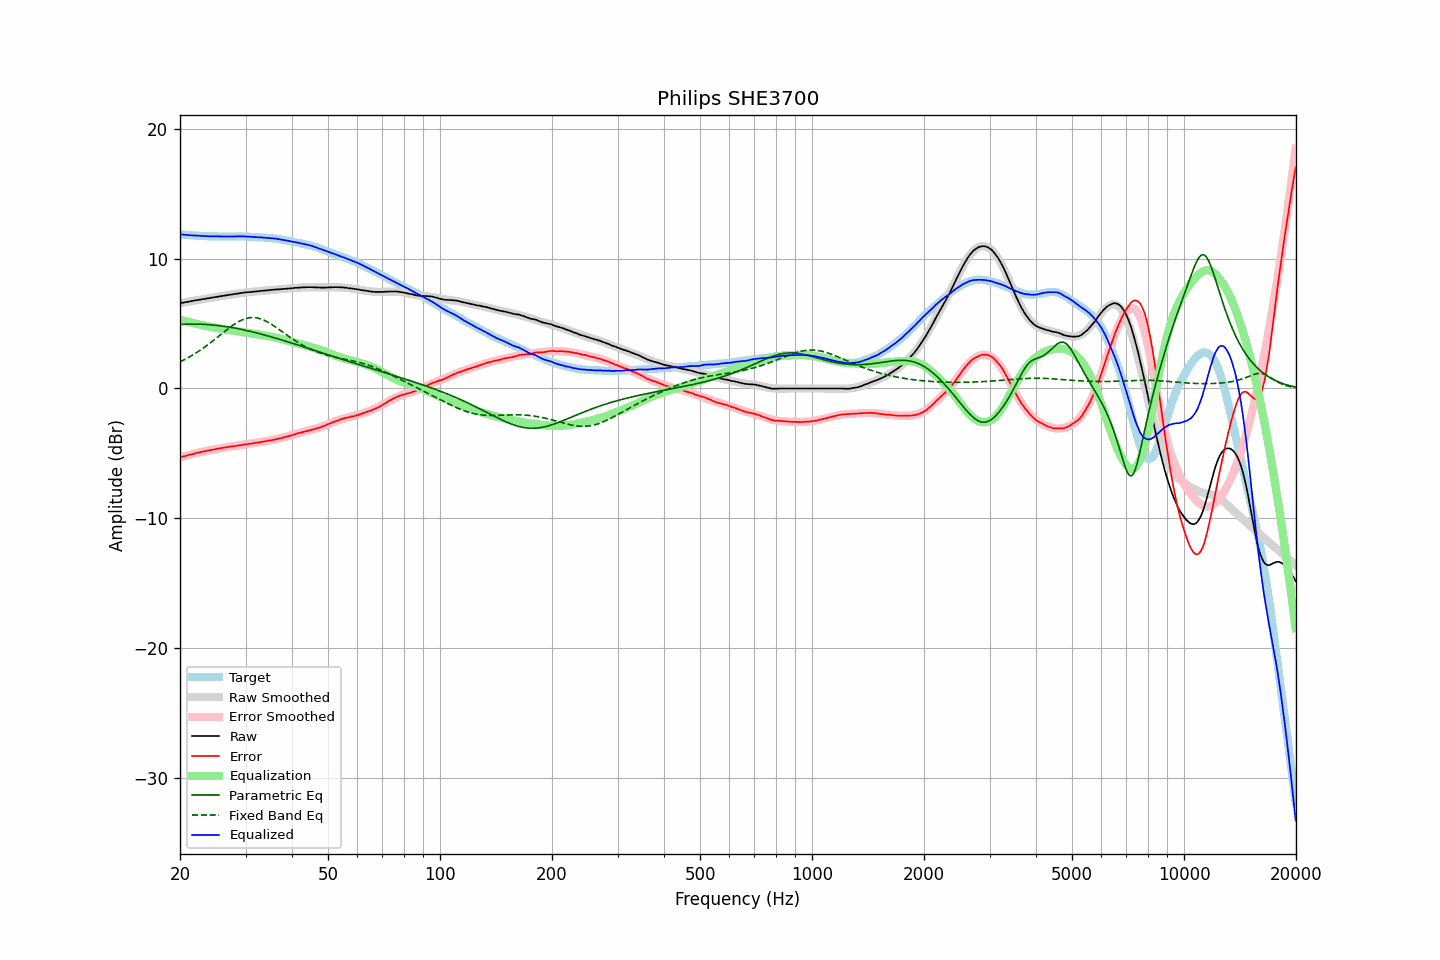

Values plotted in this chart, from the file beside it:
frequency, raw, error, smoothed, error_smoothed, equalization, parametric_eq, fixed_band_eq, equalized_raw, equalized_smoothed, target
20.00, 6.58, -5.31, 6.58, -5.31, 5.31, 4.93, 2.06, 11.89, 11.89, 11.89
20.20, 6.60, -5.28, 6.60, -5.28, 5.28, 4.94, 2.12, 11.88, 11.88, 11.88
20.40, 6.62, -5.25, 6.62, -5.24, 5.24, 4.95, 2.18, 11.86, 11.86, 11.87
20.61, 6.64, -5.22, 6.64, -5.21, 5.21, 4.95, 2.24, 11.85, 11.85, 11.85
20.81, 6.66, -5.17, 6.66, -5.17, 5.17, 4.96, 2.31, 11.83, 11.84, 11.83
21.02, 6.68, -5.14, 6.69, -5.14, 5.14, 4.96, 2.37, 11.82, 11.83, 11.82
21.23, 6.71, -5.10, 6.71, -5.11, 5.11, 4.96, 2.44, 11.82, 11.82, 11.81
21.44, 6.73, -5.09, 6.73, -5.08, 5.08, 4.96, 2.51, 11.81, 11.81, 11.82
21.66, 6.75, -5.05, 6.75, -5.05, 5.05, 4.97, 2.59, 11.80, 11.80, 11.80
21.87, 6.78, -5.02, 6.77, -5.02, 5.02, 4.96, 2.66, 11.80, 11.79, 11.80
22.09, 6.80, -4.98, 6.79, -4.99, 4.99, 4.96, 2.74, 11.79, 11.78, 11.78
22.31, 6.82, -4.96, 6.82, -4.96, 4.96, 4.96, 2.82, 11.78, 11.77, 11.78
22.54, 6.84, -4.93, 6.84, -4.93, 4.93, 4.96, 2.90, 11.77, 11.77, 11.77
22.76, 6.86, -4.90, 6.86, -4.90, 4.90, 4.95, 2.98, 11.76, 11.76, 11.76
22.99, 6.88, -4.87, 6.88, -4.88, 4.88, 4.95, 3.07, 11.76, 11.76, 11.75
23.22, 6.90, -4.84, 6.90, -4.85, 4.85, 4.94, 3.16, 11.75, 11.75, 11.74
23.45, 6.92, -4.83, 6.92, -4.82, 4.82, 4.94, 3.25, 11.74, 11.75, 11.75
23.69, 6.94, -4.80, 6.94, -4.80, 4.80, 4.93, 3.34, 11.74, 11.74, 11.74
23.92, 6.96, -4.77, 6.96, -4.77, 4.77, 4.92, 3.43, 11.73, 11.74, 11.73
24.16, 6.98, -4.76, 6.99, -4.75, 4.75, 4.91, 3.53, 11.73, 11.73, 11.74
24.40, 7.01, -4.72, 7.01, -4.72, 4.72, 4.90, 3.62, 11.74, 11.73, 11.74
24.65, 7.03, -4.70, 7.03, -4.70, 4.70, 4.89, 3.72, 11.73, 11.73, 11.73
24.89, 7.05, -4.68, 7.05, -4.68, 4.68, 4.87, 3.82, 11.73, 11.73, 11.73
25.14, 7.07, -4.65, 7.07, -4.65, 4.65, 4.86, 3.92, 11.73, 11.72, 11.72
25.39, 7.09, -4.63, 7.09, -4.63, 4.63, 4.85, 4.02, 11.72, 11.72, 11.72
25.65, 7.11, -4.61, 7.11, -4.61, 4.61, 4.83, 4.12, 11.72, 11.72, 11.72
25.91, 7.13, -4.59, 7.13, -4.59, 4.59, 4.82, 4.22, 11.72, 11.72, 11.71
26.16, 7.15, -4.57, 7.15, -4.57, 4.57, 4.80, 4.32, 11.72, 11.72, 11.72
26.43, 7.17, -4.55, 7.17, -4.55, 4.55, 4.78, 4.42, 11.72, 11.72, 11.72
26.69, 7.19, -4.53, 7.19, -4.53, 4.53, 4.76, 4.52, 11.72, 11.72, 11.72
26.96, 7.21, -4.51, 7.21, -4.51, 4.51, 4.74, 4.61, 11.72, 11.72, 11.72
27.23, 7.23, -4.48, 7.23, -4.49, 4.49, 4.72, 4.71, 11.72, 11.72, 11.71
27.50, 7.25, -4.46, 7.25, -4.47, 4.47, 4.70, 4.80, 11.72, 11.72, 11.71
27.77, 7.26, -4.46, 7.27, -4.45, 4.45, 4.68, 4.89, 11.71, 11.72, 11.72
28.05, 7.28, -4.44, 7.29, -4.43, 4.43, 4.66, 4.97, 11.71, 11.72, 11.72
28.33, 7.30, -4.42, 7.31, -4.42, 4.42, 4.63, 5.05, 11.72, 11.72, 11.72
28.62, 7.32, -4.40, 7.32, -4.40, 4.40, 4.61, 5.12, 11.72, 11.72, 11.72
28.90, 7.34, -4.39, 7.34, -4.38, 4.38, 4.59, 5.19, 11.72, 11.72, 11.73
29.19, 7.36, -4.36, 7.36, -4.36, 4.36, 4.56, 5.25, 11.72, 11.72, 11.72
29.48, 7.38, -4.34, 7.37, -4.34, 4.34, 4.53, 5.31, 11.72, 11.72, 11.72
29.78, 7.40, -4.32, 7.39, -4.33, 4.33, 4.51, 5.36, 11.73, 11.71, 11.72
30.08, 7.41, -4.30, 7.40, -4.31, 4.31, 4.48, 5.40, 11.72, 11.71, 11.71
30.38, 7.42, -4.28, 7.42, -4.29, 4.29, 4.45, 5.43, 11.71, 11.71, 11.70
30.68, 7.43, -4.27, 7.43, -4.27, 4.27, 4.42, 5.45, 11.70, 11.70, 11.70
30.99, 7.44, -4.25, 7.44, -4.25, 4.25, 4.39, 5.47, 11.69, 11.69, 11.69
31.30, 7.45, -4.24, 7.46, -4.23, 4.23, 4.36, 5.47, 11.68, 11.69, 11.69
31.61, 7.46, -4.23, 7.47, -4.21, 4.21, 4.33, 5.47, 11.67, 11.68, 11.69
31.93, 7.48, -4.18, 7.48, -4.19, 4.19, 4.30, 5.46, 11.67, 11.67, 11.66
32.24, 7.49, -4.18, 7.49, -4.17, 4.17, 4.27, 5.44, 11.66, 11.66, 11.67
32.57, 7.50, -4.15, 7.50, -4.15, 4.15, 4.24, 5.41, 11.65, 11.66, 11.65
32.89, 7.52, -4.13, 7.51, -4.13, 4.13, 4.21, 5.37, 11.65, 11.65, 11.65
33.22, 7.53, -4.11, 7.53, -4.11, 4.11, 4.17, 5.33, 11.64, 11.64, 11.64
33.55, 7.54, -4.10, 7.54, -4.09, 4.09, 4.14, 5.28, 11.63, 11.63, 11.64
33.89, 7.55, -4.07, 7.55, -4.07, 4.07, 4.11, 5.22, 11.62, 11.62, 11.62
34.23, 7.56, -4.04, 7.56, -4.05, 4.05, 4.07, 5.16, 11.61, 11.61, 11.60
34.57, 7.57, -4.03, 7.58, -4.03, 4.03, 4.04, 5.09, 11.60, 11.60, 11.60
34.92, 7.59, -3.99, 7.59, -4.00, 4.00, 4.00, 5.01, 11.59, 11.59, 11.58
35.27, 7.60, -4.00, 7.60, -3.98, 3.98, 3.97, 4.94, 11.58, 11.58, 11.60
35.62, 7.61, -3.96, 7.61, -3.96, 3.96, 3.93, 4.86, 11.57, 11.57, 11.57
35.97, 7.63, -3.93, 7.62, -3.93, 3.93, 3.90, 4.77, 11.56, 11.55, 11.56
... 635 more rows
